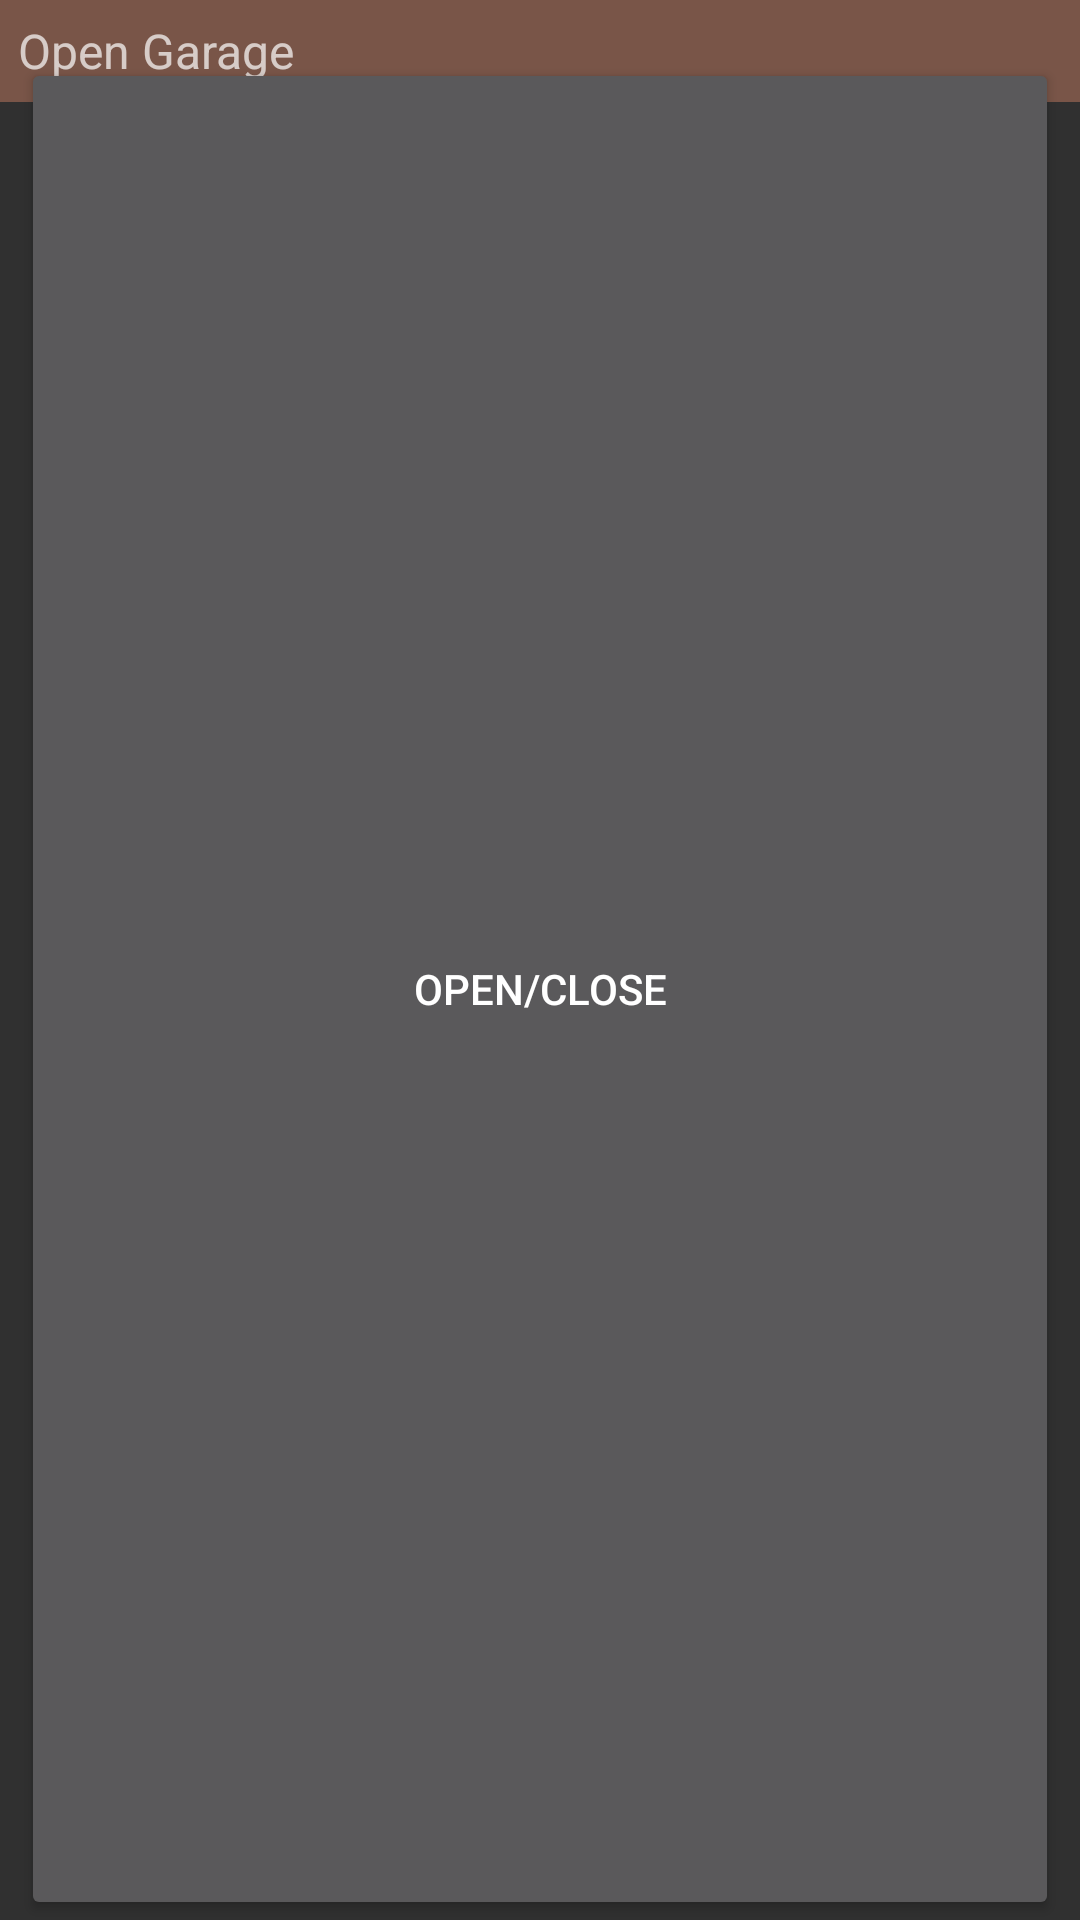

This screen was rendered from an Android layout file. Write that file and the resources it references.
<!-- AndroidManifest.xml: application theme AppTheme -->
<!-- res/layout/appwidget.xml -->
<?xml version="1.0" encoding="utf-8"?>
<RelativeLayout xmlns:android="http://schemas.android.com/apk/res/android"
                xmlns:tools="http://schemas.android.com/tools"
                android:layout_width="match_parent"
                android:layout_height="match_parent">

    <Button
        android:id="@+id/toggle_button"
        android:layout_width="match_parent"
        android:layout_height="wrap_content"
        android:layout_alignParentBottom="true"
        android:layout_below="@+id/title_container"
        android:layout_marginTop="-15dp"
        android:layout_marginLeft="7dp"
        android:layout_marginRight="7dp"
        android:text="@string/appwidget_toggle_door_idle"/>

    <LinearLayout
        android:id="@+id/title_container"
        android:layout_width="match_parent"
        android:layout_height="wrap_content"
        android:orientation="horizontal"
        android:background="@drawable/title_container_bg">

        <TextView
            android:layout_width="0dp"
            android:layout_height="wrap_content"
            android:layout_weight="1"
            android:layout_gravity="center_vertical"
            android:gravity="center_vertical"
            android:layout_margin="6dp"
            android:text="@string/app_name"
            style="@style/TextAppearance.AppCompat.Widget.ActionBar.Subtitle"/>

        <ProgressBar
            android:id="@+id/progress_view"
            android:layout_width="wrap_content"
            android:layout_height="wrap_content"
            android:layout_marginRight="6dp"
            android:layout_gravity="center_vertical"
            android:visibility="invisible"
            style="?android:progressBarStyleSmall"
            tools:visibility="visible"/>
    </LinearLayout>
</RelativeLayout>
<!-- resources referenced by this layout -->
<resources>
  <!-- drawable title_container_bg (drawable) -->
  <?xml version="1.0" encoding="utf-8"?>
  <layer-list xmlns:android="http://schemas.android.com/apk/res/android">
      <item>
          <nine-patch android:src="@drawable/shadow"/>
      </item>
      <item>
          <color android:color="@color/primary"/>
      </item>
  </layer-list>
  <string name="app_name">Open Garage</string>
  <string name="appwidget_toggle_door_idle">Open/Close</string>
  <style name="AppTheme" parent="Theme.AppCompat.NoActionBar">
  
          <item name="colorPrimary">@color/primary</item>
          <item name="colorPrimaryDark">@color/primary_dark</item>
          <item name="colorAccent">@color/accent</item>
  
      </style>
  <color name="primary">#795548</color>
  <color name="primary_dark">#5D4037</color>
  <color name="accent">#FF5722</color>
</resources>
